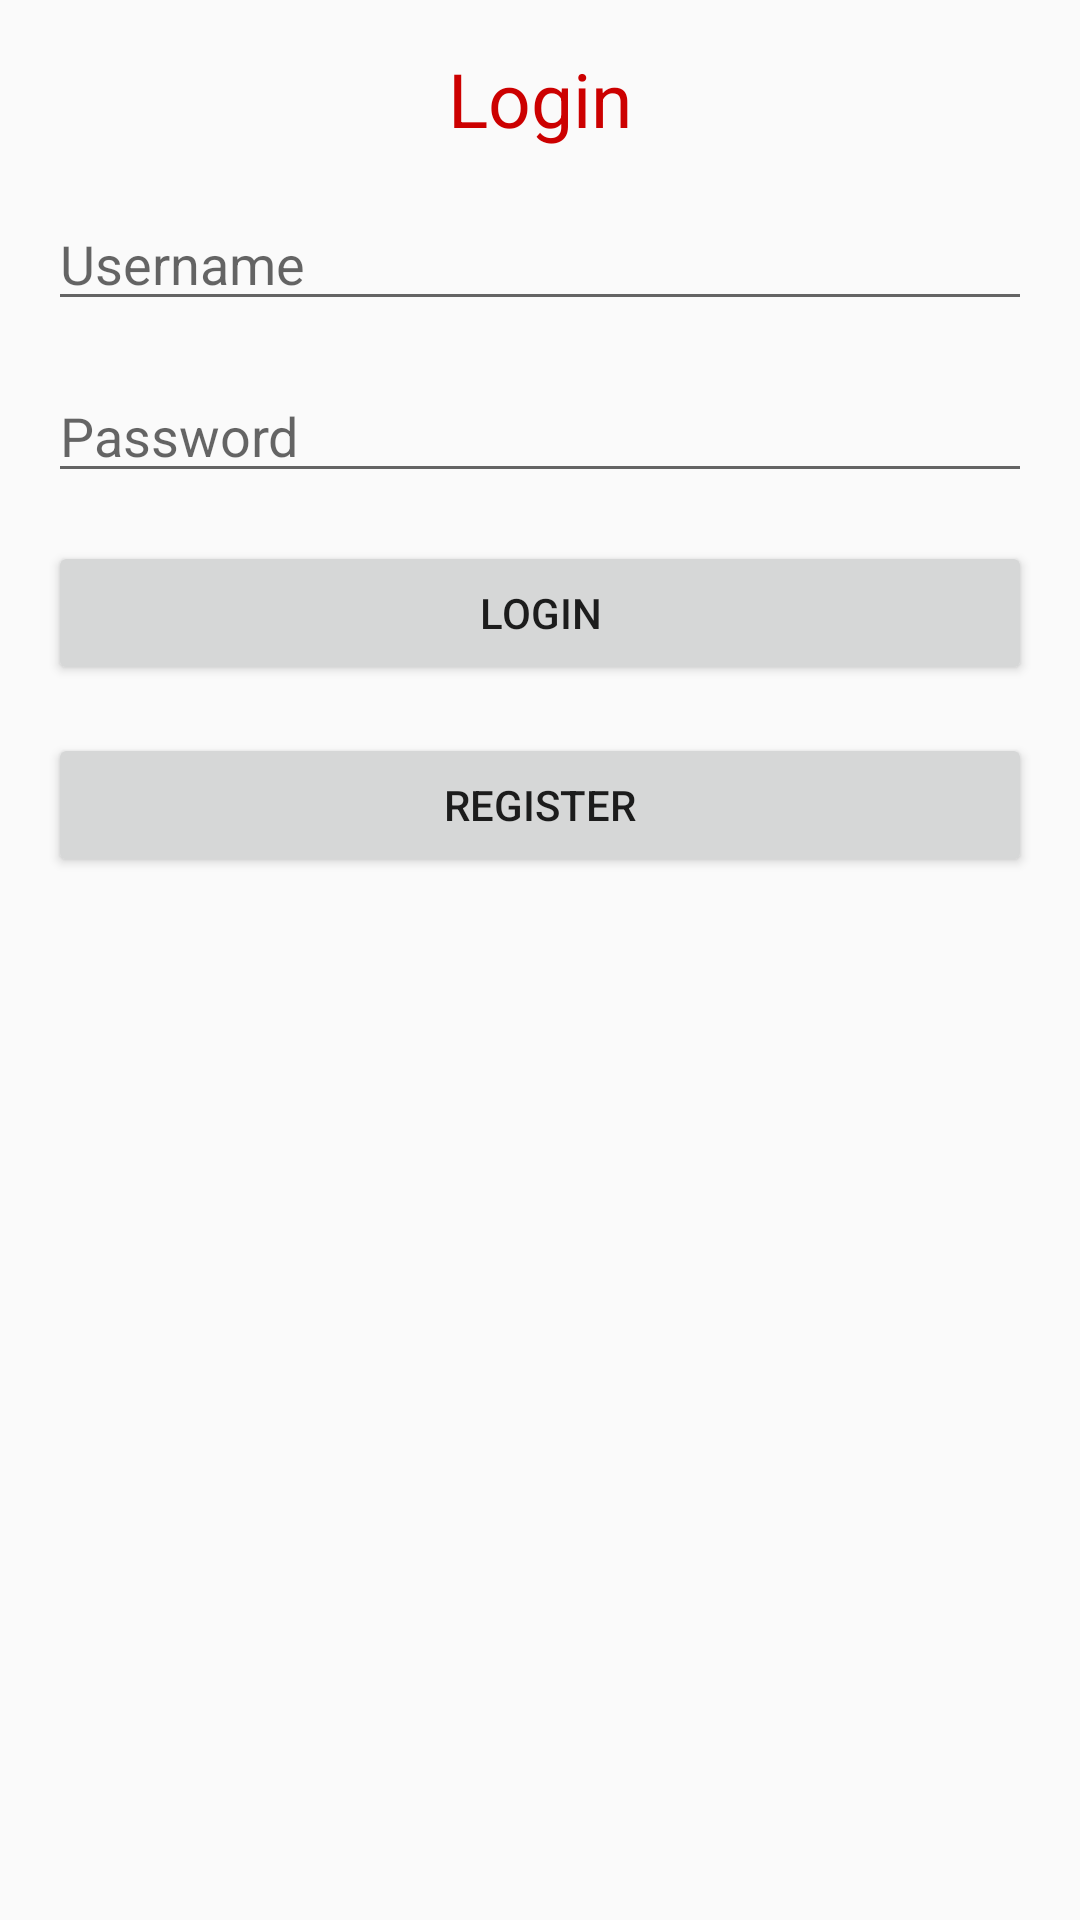

Android layout source for this screen:
<!-- AndroidManifest.xml: application theme MyMaterialTheme -->
<!-- res/layout/activity_login.xml -->
<?xml version="1.0" encoding="utf-8"?>
<LinearLayout
    xmlns:android="http://schemas.android.com/apk/res/android"
    xmlns:app="http://schemas.android.com/apk/res-auto"
    xmlns:tools="http://schemas.android.com/tools"
    android:layout_width="match_parent"
    android:layout_height="match_parent"
    android:orientation="vertical"
    android:padding="16dp"
    tools:context=".activities.LoginActivity">

    <TextView
        android:layout_width="wrap_content"
        android:layout_height="wrap_content"
        android:text="Login"
        android:textSize="25dp"
        android:textColor="@android:color/holo_red_dark"
        android:layout_gravity="center"/>

    <EditText
        android:layout_width="match_parent"
        android:layout_height="wrap_content"
        android:hint="Username"
        android:id="@+id/username_login"
        android:layout_marginTop="16dp"/>

    <EditText
        android:layout_width="match_parent"
        android:layout_height="wrap_content"
        android:hint="Password"
        android:id="@+id/password_login"
        android:layout_marginTop="16dp"
        android:inputType="textPassword"/>

    <Button
        android:layout_width="match_parent"
        android:layout_height="wrap_content"
        android:id="@+id/login_btn"
        android:text="Login"
        android:layout_gravity="center"
        android:layout_marginTop="16dp"/>

    <Button
        android:layout_width="match_parent"
        android:layout_height="wrap_content"
        android:id="@+id/register_btn"
        android:text="Register"
        android:layout_gravity="center"
        android:layout_marginTop="16dp"/>

</LinearLayout>
<!-- resources referenced by this layout -->
<resources>
  <style name="MyMaterialTheme" parent="MyMaterialTheme.Base">
  
      </style>
  <style name="MyMaterialTheme.Base" parent="Theme.AppCompat.Light.DarkActionBar">
          
          <item name="windowNoTitle">true</item>
          <item name="windowActionBar">false</item>
          <item name="colorPrimary">@color/colorPrimary</item>
          <item name="colorPrimaryDark">@color/colorPrimaryDark</item>
          <item name="colorAccent">@color/colorAccent</item>
      </style>
  <!-- not gathered from this repository: default colours our renderer supplied (Android Studio template values) -->
  <color name="colorPrimary">#FF6200EE</color>
  <color name="colorPrimaryDark">#FF3700B3</color>
  <color name="colorAccent">#FF03DAC5</color>
</resources>
